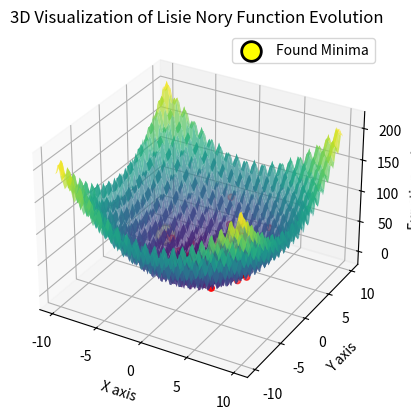

Python code for this plot:
import numpy as np
import matplotlib.pyplot as plt
from mpl_toolkits.mplot3d import Axes3D

# Definicja funkcji Lisie Nory (F5)
def Lisie_Nory(v):
    x, y = v
    return np.square(x) + np.square(y) - 10 * (np.cos(2 * np.pi * x) + np.cos(2 * np.pi * y)) + 10

def initialize_population(num_individuals, bounds):
    return np.array([np.random.uniform(bounds[0], bounds[1], 2) for _ in range(num_individuals)])

def calculate_fitness_with_penalty(population, sigma_share, found_minima):
    fitness_scores = np.array([Lisie_Nory(ind) for ind in population])
    adjusted_fitness = np.zeros_like(fitness_scores)
    for i, ind_i in enumerate(population):
        penalty = sum(np.exp(-np.linalg.norm(ind_i - minimum[0]) / sigma_share) for minimum in found_minima)
        adjusted_fitness[i] = fitness_scores[i] + penalty
    return adjusted_fitness

def tournament_selection(population, fitness, tournament_size):
    selected = []
    for _ in range(len(population)):
        participants = np.random.choice(range(len(population)), tournament_size, replace=False)
        winner = participants[np.argmin(fitness[participants])]
        selected.append(population[winner])
    return np.array(selected)

def crossover_and_mutate(selected, bounds, mutation_rate=0.1, mutation_strength=0.05):
    children = []
    for i in range(0, len(selected), 2):
        if i + 1 < len(selected):
            cross_point = np.random.rand()
            child1 = np.clip(selected[i] * cross_point + selected[i + 1] * (1 - cross_point), bounds[0], bounds[1])
            child2 = np.clip(selected[i + 1] * cross_point + selected[i] * (1 - cross_point), bounds[0], bounds[1])
            children.extend([child1, child2])
    mutated_children = [child + np.random.normal(0, mutation_strength, 2) if np.random.rand() < mutation_rate else child for child in children]
    return np.array(mutated_children)

def identify_unique_minima(population, distance_threshold):
    unique_minima = []
    for ind in population:
        if all(np.linalg.norm(ind - unique_ind[0]) >= distance_threshold for unique_ind in unique_minima):
            unique_minima.append((ind, Lisie_Nory(ind)))
    unique_minima.sort(key=lambda x: x[1])
    return unique_minima

def plot_current_state(ax, population, found_minima, fixed_minima):
    ax.clear()
    ax.plot_surface(X, Y, Z, cmap='viridis', alpha=0.7)
    if fixed_minima:
        fixed_population = np.array(fixed_minima)
        ax.scatter(fixed_population[:, 0], fixed_population[:, 1], Lisie_Nory(fixed_population.T), color='yellow', s=200, edgecolor='black', linewidth=2, label='Found Minima')
    ax.scatter(population[:, 0], population[:, 1], Lisie_Nory(population.T), color='r')
    ax.set_xlabel('X axis')
    ax.set_ylabel('Y axis')
    ax.set_zlabel('Function value')
    ax.set_title('3D Visualization of Lisie Nory Function Evolution')
    ax.legend()

num_individuals = 50
bounds = (-10, 10)
sigma_share = 1.5
generations = 1000
num_minima = 4
tournament_size = 4

x = np.linspace(bounds[0], bounds[1], 100)
y = np.linspace(bounds[0], bounds[1], 100)
X, Y = np.meshgrid(x, y)
Z = np.array([[Lisie_Nory([xi, yi]) for xi in x] for yi in y])

fig = plt.figure()
ax = fig.add_subplot(111, projection='3d')
population = initialize_population(num_individuals, bounds)
found_minima = []
fixed_minima = []

generation = 0
while len(found_minima) < num_minima and generation < generations:
    fitness_scores = calculate_fitness_with_penalty(population, sigma_share, [fm[0] for fm in found_minima])
    selected = tournament_selection(population, fitness_scores, tournament_size)
    population = crossover_and_mutate(selected, bounds)
    new_minima = identify_unique_minima(population, sigma_share * 2)
    for individual, fitness in new_minima:
        if len(found_minima) < num_minima and all(np.linalg.norm(individual - fm[0]) >= sigma_share for fm in found_minima):
            found_minima.append((individual, fitness))
            fixed_minima.append(individual)
            print(f'Found and fixed local minimum: {individual}, Fitness: {fitness}')
    plot_current_state(ax, population, found_minima, fixed_minima)
    plt.pause(0.01)
    generation += 1

plt.show()

for idx, (individual, fitness) in enumerate(found_minima):
    print(f'Final local minimum {idx + 1}: {individual}, Fitness: {fitness}')
